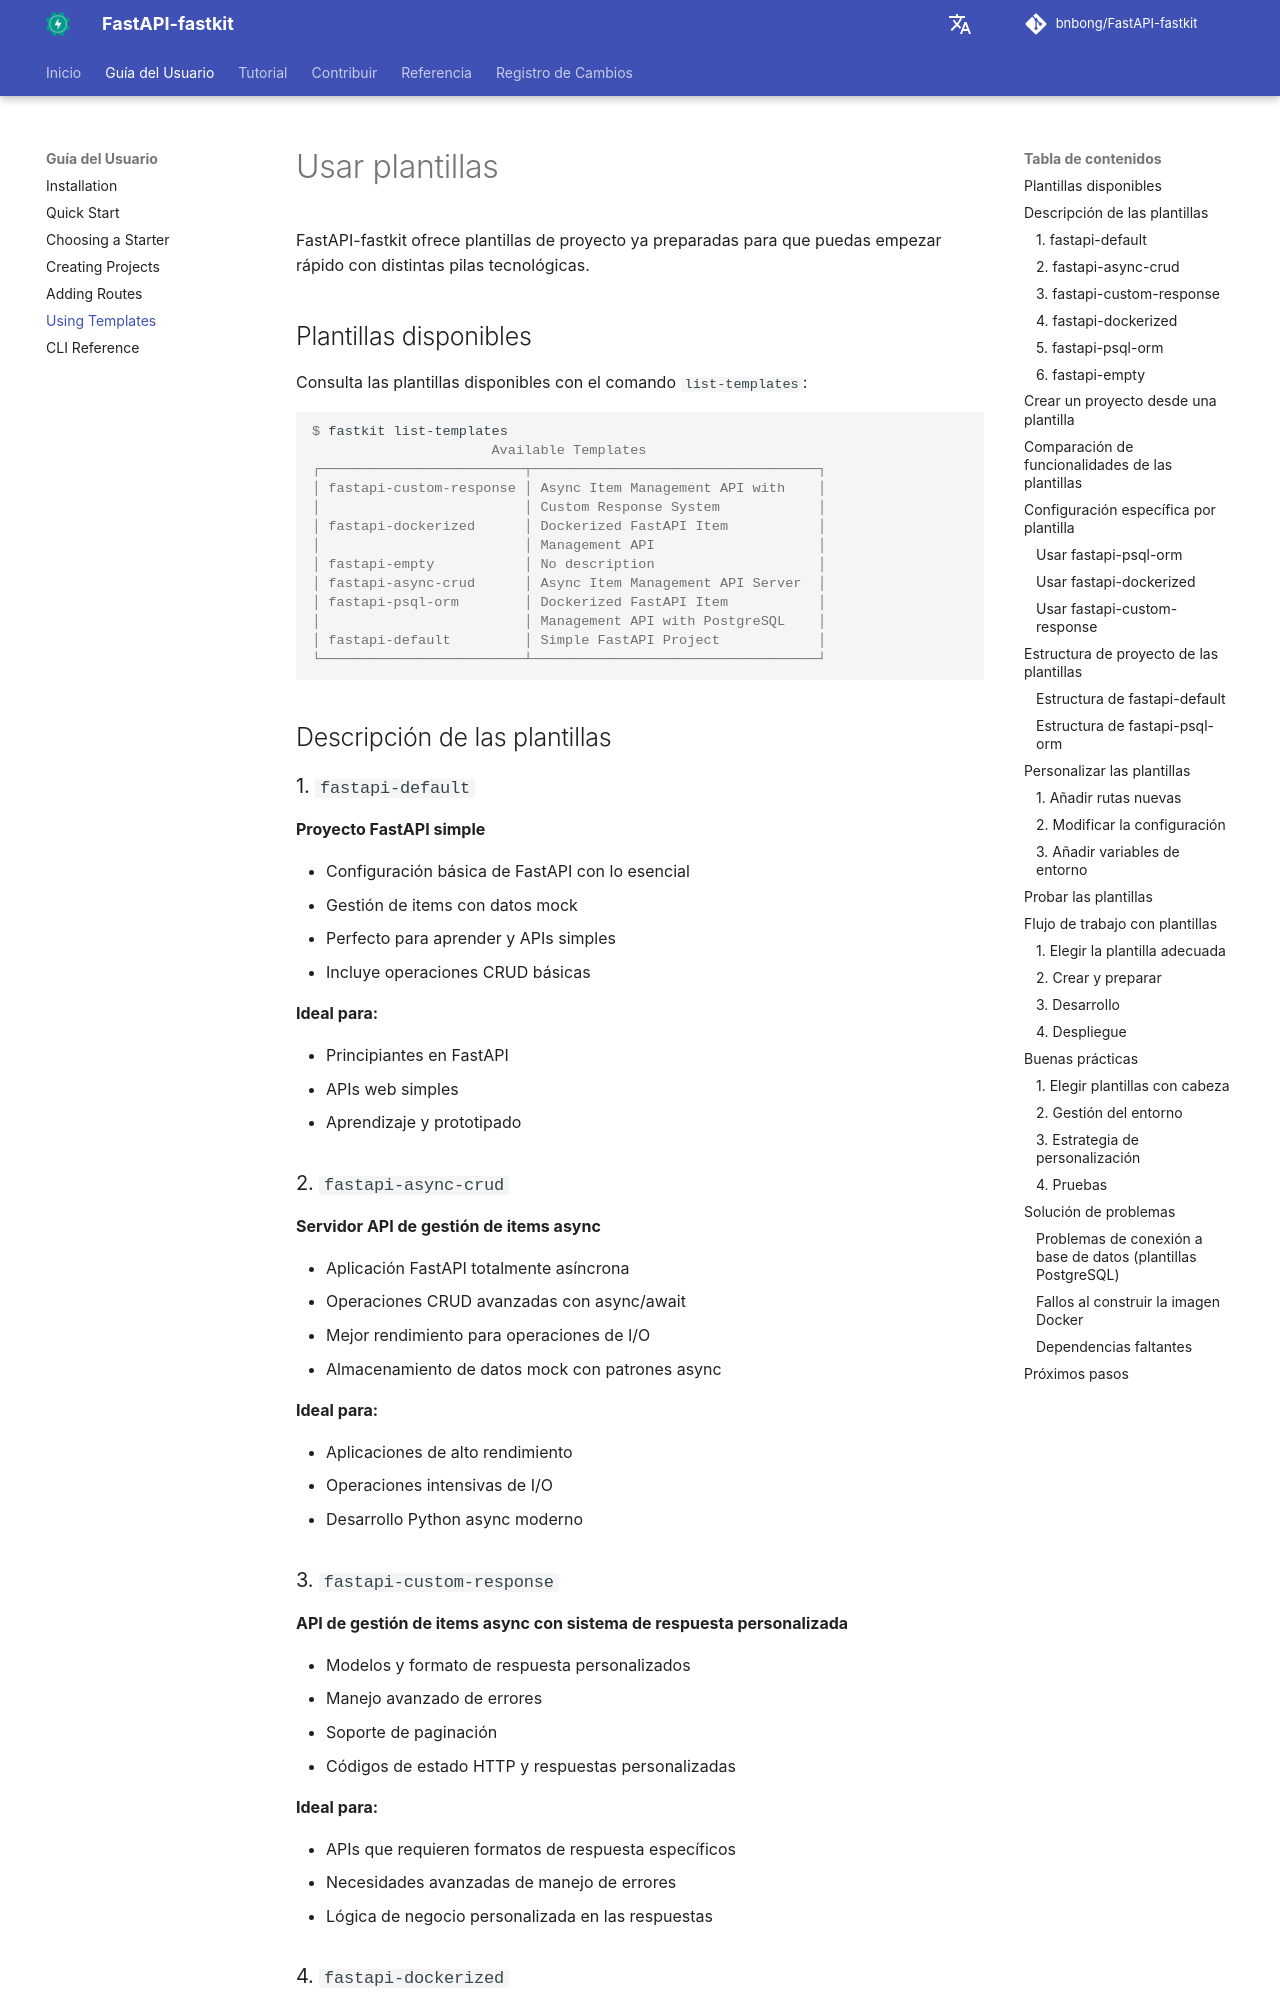

repository: bnbong/FastAPI-fastkit · page: es/user-guide/using-templates/index.html · generator: mkdocs

# Usar plantillas

FastAPI-fastkit ofrece plantillas de proyecto ya preparadas para que puedas empezar rápido con distintas pilas tecnológicas.

## Plantillas disponibles

Consulta las plantillas disponibles con el comando `list-templates`:

<div class="termy">

```console
$ fastkit list-templates
                      Available Templates
┌─────────────────────────┬───────────────────────────────────┐
│ fastapi-custom-response │ Async Item Management API with    │
│                         │ Custom Response System            │
│ fastapi-dockerized      │ Dockerized FastAPI Item           │
│                         │ Management API                    │
│ fastapi-empty           │ No description                    │
│ fastapi-async-crud      │ Async Item Management API Server  │
│ fastapi-psql-orm        │ Dockerized FastAPI Item           │
│                         │ Management API with PostgreSQL    │
│ fastapi-default         │ Simple FastAPI Project            │
└─────────────────────────┴───────────────────────────────────┘
```

</div>

## Descripción de las plantillas

### 1. `fastapi-default`

**Proyecto FastAPI simple**

- Configuración básica de FastAPI con lo esencial
- Gestión de items con datos mock
- Perfecto para aprender y APIs simples
- Incluye operaciones CRUD básicas

**Ideal para:**

- Principiantes en FastAPI
- APIs web simples
- Aprendizaje y prototipado

### 2. `fastapi-async-crud`

**Servidor API de gestión de items async**

- Aplicación FastAPI totalmente asíncrona
- Operaciones CRUD avanzadas con async/await
- Mejor rendimiento para operaciones de I/O
- Almacenamiento de datos mock con patrones async

**Ideal para:**

- Aplicaciones de alto rendimiento
- Operaciones intensivas de I/O
- Desarrollo Python async moderno

### 3. `fastapi-custom-response`

**API de gestión de items async con sistema de respuesta personalizada**

- Modelos y formato de respuesta personalizados
- Manejo avanzado de errores
- Soporte de paginación
- Códigos de estado HTTP y respuestas personalizadas

**Ideal para:**

- APIs que requieren formatos de respuesta específicos
- Necesidades avanzadas de manejo de errores
- Lógica de negocio personalizada en las respuestas
